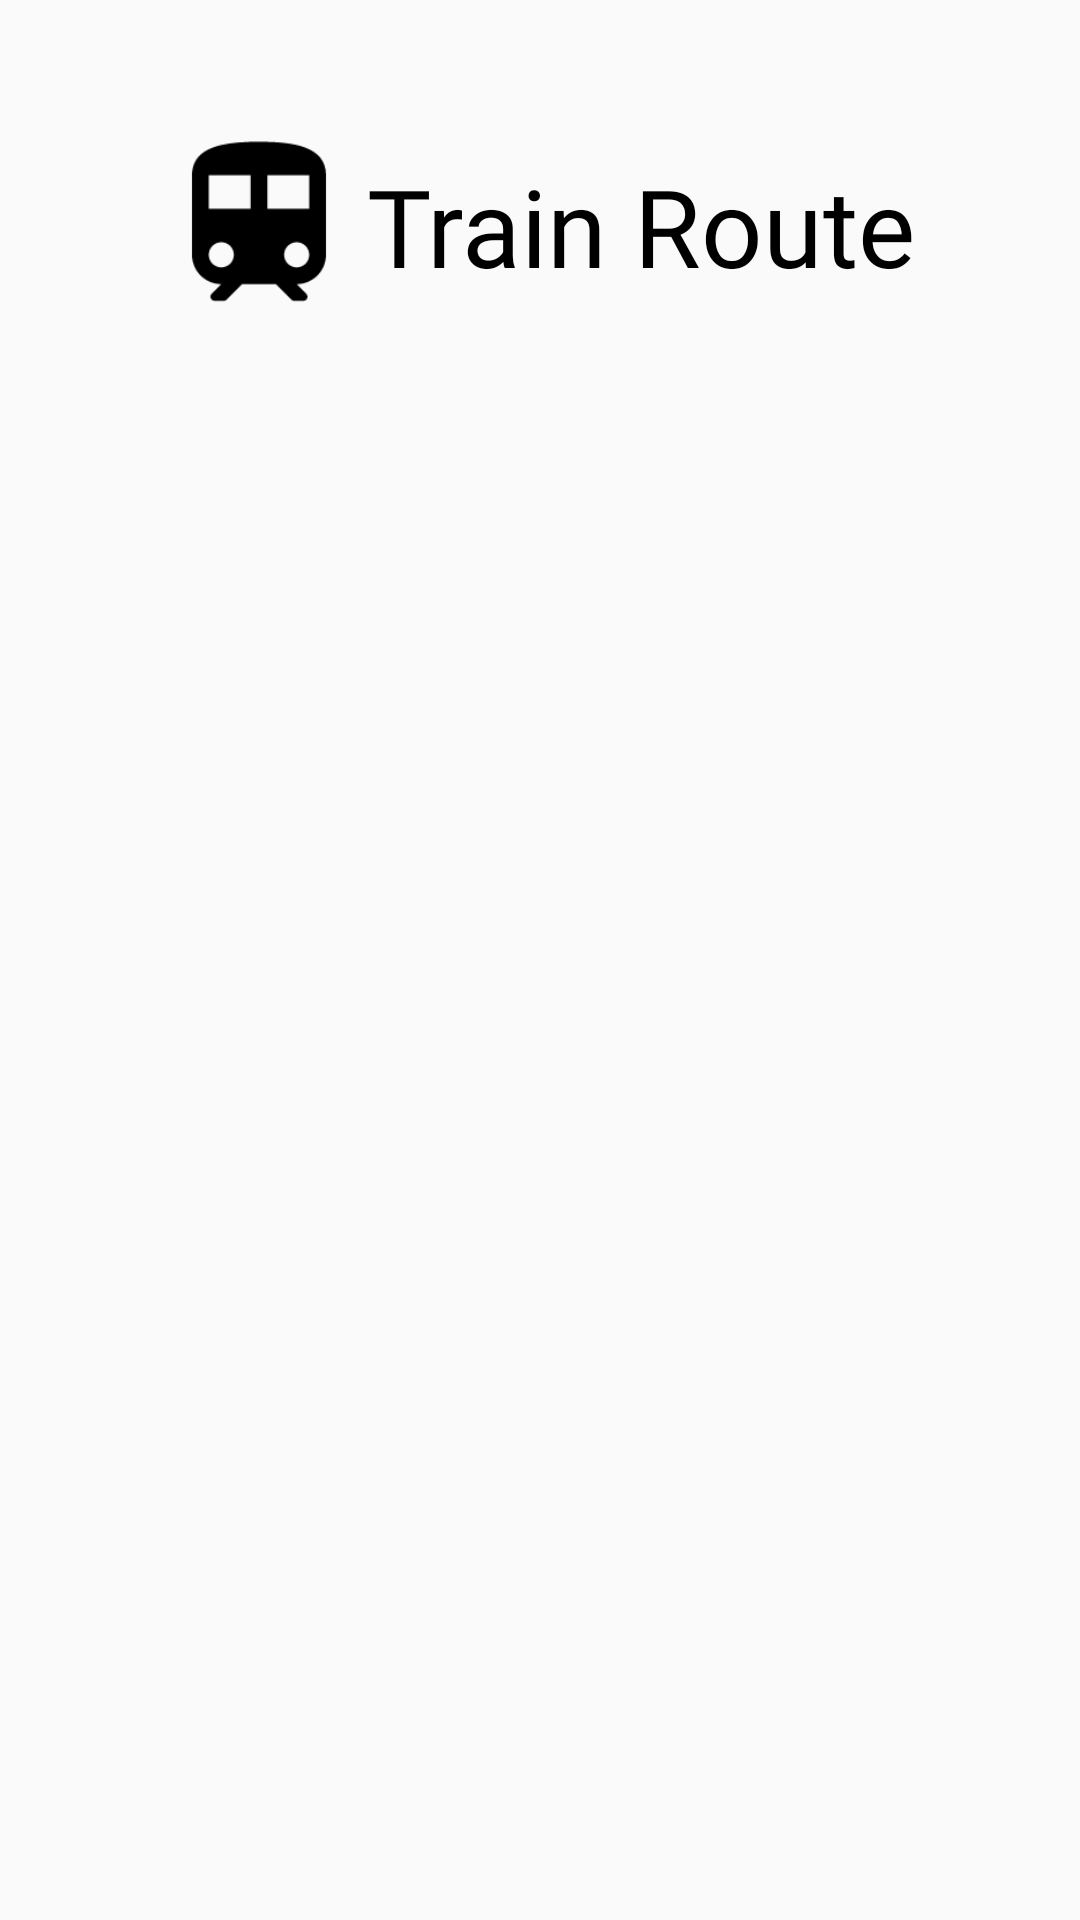

Produce the Android XML layout that renders to this screen, including the resource entries it uses.
<!-- AndroidManifest.xml: application theme AppTheme -->
<!-- res/layout/fragment_train_route.xml -->
<?xml version="1.0" encoding="utf-8"?>
<androidx.constraintlayout.widget.ConstraintLayout xmlns:android="http://schemas.android.com/apk/res/android"
    xmlns:app="http://schemas.android.com/apk/res-auto"
    xmlns:tools="http://schemas.android.com/tools"
    android:layout_width="match_parent"
    android:layout_height="match_parent"
    android:id="@+id/screen2"
    android:transitionName="card2_transition"
    tools:context=".Fragments.TrainRouteFragment">

    <androidx.constraintlayout.widget.Guideline
        android:id="@+id/vertical_guideline1"
        android:layout_width="wrap_content"
        android:layout_height="wrap_content"
        android:orientation="vertical"
        app:layout_constraintGuide_percent="0.34" />
    <androidx.constraintlayout.widget.Guideline
        android:id="@+id/vertical_guideline2"
        android:layout_width="wrap_content"
        android:layout_height="wrap_content"
        android:orientation="vertical"
        app:layout_constraintGuide_percent="0.14" />
    <androidx.constraintlayout.widget.Guideline
        android:id="@+id/horizontal_guideline1"
        android:layout_width="wrap_content"
        android:layout_height="wrap_content"
        android:orientation="horizontal"
        app:layout_constraintGuide_percent="0.17" />
    <androidx.constraintlayout.widget.Guideline
        android:id="@+id/horizontal_guideline2"
        android:layout_width="wrap_content"
        android:layout_height="wrap_content"
        android:orientation="horizontal"
        app:layout_constraintGuide_percent="0.065" />
    <androidx.constraintlayout.widget.Guideline
        android:id="@+id/horizontal_guideline3"
        android:layout_width="wrap_content"
        android:layout_height="wrap_content"
        android:orientation="horizontal"
        app:layout_constraintGuide_percent="0.45" />
    <androidx.constraintlayout.widget.Guideline
        android:id="@+id/horizontal_guideline4"
        android:layout_width="wrap_content"
        android:layout_height="wrap_content"
        android:orientation="horizontal"
        app:layout_constraintGuide_percent="0.67" />


    <TextView
        android:id="@+id/textView6"
        style="@style/CardText"
        android:layout_width="0dp"
        android:layout_height="0dp"
        android:layout_gravity="center"
        android:gravity="center_vertical"
        android:text="@string/card2_text"
        android:textSize="36sp"
        android:transitionName="cardtext2"
        app:layout_constraintBottom_toTopOf="@+id/horizontal_guideline1"
        app:layout_constraintEnd_toEndOf="parent"
        app:layout_constraintStart_toStartOf="@+id/vertical_guideline1"
        app:layout_constraintTop_toTopOf="@+id/horizontal_guideline2" />

    <ImageView
        android:id="@+id/imageView9"
        android:layout_width="0dp"
        android:layout_height="0dp"
        android:contentDescription="@string/icon"
        android:transitionName="trainroute"
        app:layout_constraintBottom_toTopOf="@+id/horizontal_guideline1"
        app:layout_constraintEnd_toStartOf="@+id/vertical_guideline1"
        app:layout_constraintStart_toStartOf="@+id/vertical_guideline2"
        app:layout_constraintTop_toTopOf="@+id/horizontal_guideline2"
        app:srcCompat="@mipmap/trainroute" />

    <androidx.constraintlayout.widget.ConstraintLayout
        android:id="@+id/constraintLayout"
        android:layout_width="0dp"
        android:layout_height="0dp"
        android:visibility="invisible"
        app:layout_constraintBottom_toTopOf="@+id/horizontal_guideline4"
        app:layout_constraintEnd_toEndOf="parent"
        app:layout_constraintHorizontal_bias="1.0"
        app:layout_constraintStart_toStartOf="parent"
        app:layout_constraintTop_toTopOf="@+id/horizontal_guideline3">

        <androidx.constraintlayout.widget.Guideline
            android:id="@+id/vertical_guideline_inner1"
            android:layout_width="wrap_content"
            android:layout_height="wrap_content"
            android:orientation="vertical"
            app:layout_constraintGuide_percent="0.21" />
        <androidx.constraintlayout.widget.Guideline
            android:id="@+id/vertical_guideline_inner2"
            android:layout_width="wrap_content"
            android:layout_height="wrap_content"
            android:orientation="vertical"
            app:layout_constraintGuide_percent="0.78" />
        <androidx.constraintlayout.widget.Guideline
            android:id="@+id/horiontal_guideline_inner1"
            android:layout_width="wrap_content"
            android:layout_height="wrap_content"
            android:orientation="horizontal"
            app:layout_constraintGuide_percent="0.65" />

        <View
            android:id="@+id/view7"
            android:layout_width="0dp"
            android:layout_height="0dp"
            android:background="@drawable/card_secondary_bg"
            app:layout_constraintBottom_toTopOf="@+id/horiontal_guideline_inner1"
            app:layout_constraintEnd_toStartOf="@+id/vertical_guideline_inner2"
            app:layout_constraintStart_toStartOf="@+id/vertical_guideline_inner1"
            app:layout_constraintTop_toTopOf="parent" />

        <com.google.android.material.textfield.TextInputLayout
            android:id="@+id/textInputLayout"
            android:layout_width="0dp"
            android:layout_height="0dp"
            android:hint="@string/card1_text_hint"
            android:textColorHint="@color/white"
            android:theme="@style/Theme.App.Base"
            app:boxStrokeColor="@color/white"
            app:errorEnabled="true"
            app:layout_constraintBottom_toBottomOf="@+id/view7"
            app:layout_constraintEnd_toEndOf="@+id/view7"
            app:layout_constraintHorizontal_bias="0.5"
            app:layout_constraintStart_toStartOf="@+id/view7"
            app:layout_constraintTop_toTopOf="@+id/view7"
            android:layout_marginHorizontal="4dp">

            <AutoCompleteTextView
                android:id="@+id/autocomplete_card2"
                android:layout_width="match_parent"
                android:layout_height="44dp"
                android:completionThreshold="3"
                android:labelFor="@id/textInputLayout"
                android:textColor="@color/white" />

        </com.google.android.material.textfield.TextInputLayout>

        <Button
            android:id="@+id/button2"
            android:layout_width="0dp"
            android:layout_height="0dp"
            android:clickable="true"
            android:foreground="@mipmap/buttonicon"
            app:layout_constraintBottom_toBottomOf="parent"
            app:layout_constraintEnd_toStartOf="@+id/vertical_guideline_inner2"
            app:layout_constraintStart_toStartOf="@+id/vertical_guideline_inner1"
            app:layout_constraintTop_toTopOf="@+id/horiontal_guideline_inner1"
            app:layout_constraintWidth_percent="0.25"
            app:layout_constraintHeight_percent="0.3"/>

    </androidx.constraintlayout.widget.ConstraintLayout>

</androidx.constraintlayout.widget.ConstraintLayout>
<!-- resources referenced by this layout -->
<resources>
  <color name="white">#FFFFFF</color>
  <!-- mipmap buttonicon: png bitmap (mipmap-xxhdpi, 1656 bytes) -->
  <!-- mipmap trainroute: png bitmap (mipmap-xxhdpi, 1884 bytes) -->
  <string name="card1_text_hint">Train Name/No.</string>
  <string name="card2_text">Train Route</string>
  <string name="icon">icon</string>
  <style name="CardText">
          <item name="android:fontFamily">@font/firasanslight</item>
          <item name="android:textSize">16sp</item>
          <item name="android:textColor">@color/black</item>
      </style>
  <style name="Theme.App.Base" parent="Theme.AppCompat.Light.NoActionBar">
          <item name="colorControlNormal">@color/white</item>
          <item name="colorControlActivated">@color/colorAccent</item>
          <item name="colorControlHighlight">@color/grey</item>
          <item name="android:textColorHint">@color/white</item>
          <item name="hintTextColor">@color/white</item>&gt;
          <item name="errorEnabled">true</item>
          <item name="android:textSize">20sp</item>
      </style>
  <style name="AppTheme" parent="Theme.AppCompat.Light.NoActionBar">
          
          <item name="colorPrimary">@color/colorPrimary</item>
          <item name="colorPrimaryDark">@color/colorPrimaryDark</item>
          <item name="colorAccent">@color/colorAccent</item>
          <item name="colorSurface">@color/white</item>
          <item name="android:windowContentTransitions">true</item>
          <item name="android:textColorSecondary">@android:color/white</item>
          <item name="android:textColorHint">@android:color/darker_gray</item>
          <item name="drawerArrowStyle">@android:style/DeviceDefault.ButtonBar</item>
          <item name="searchViewStyle">@android:style/Widget.Material.SearchView</item>
      </style>
  <color name="black">#000000</color>
  <color name="colorAccent">#406E8E</color>
  <color name="grey">#A9A9A9</color>
  <color name="colorPrimary">#23395B</color>
  <color name="colorPrimaryDark">#161925</color>
</resources>
